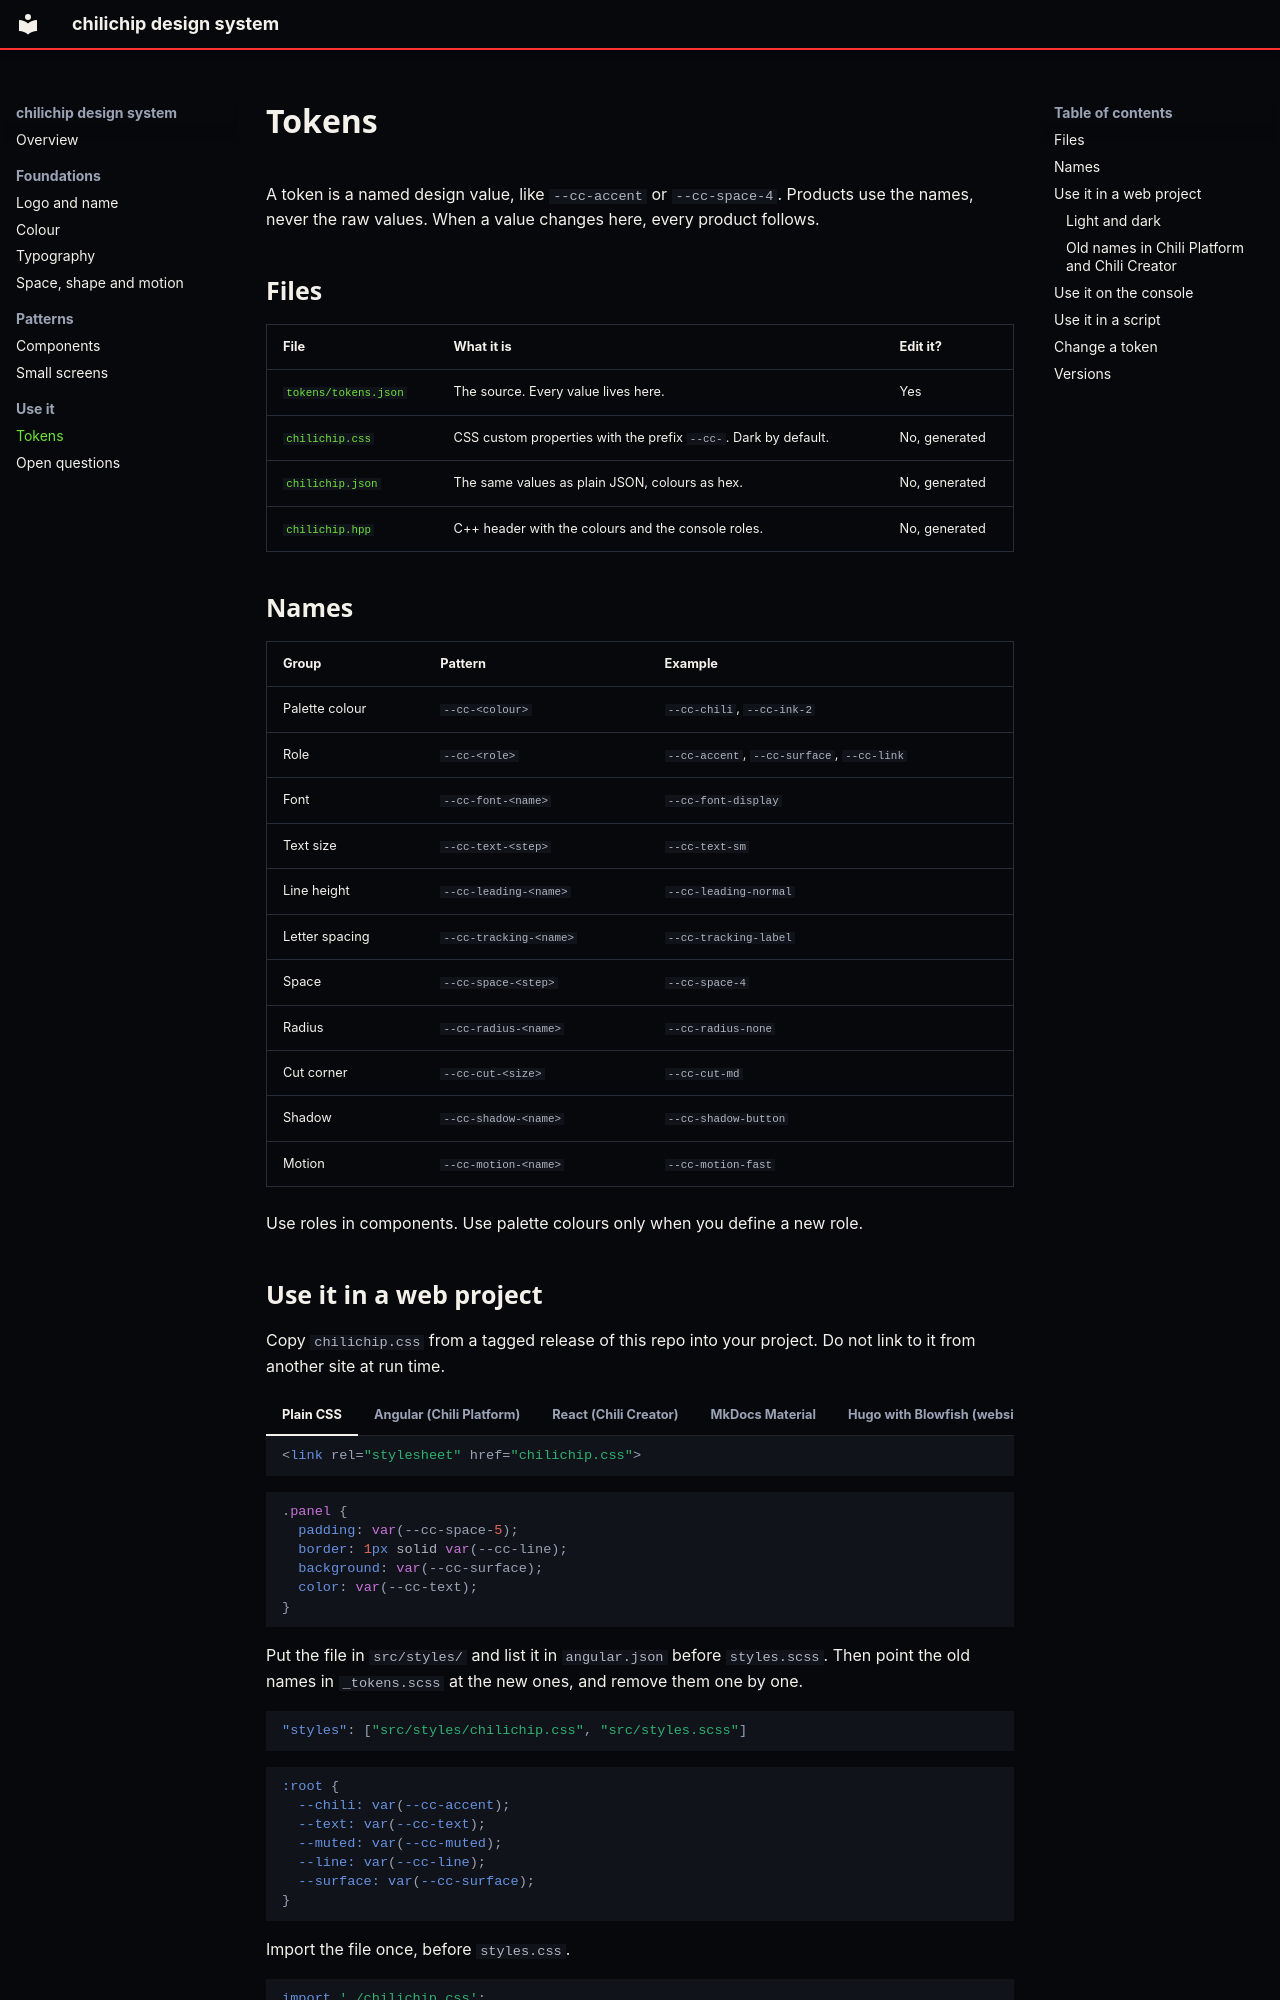

repository: chili-chip/chilichip-brand · page: tokens/index.html · generator: mkdocs

# Tokens

A token is a named design value, like `--cc-accent` or `--cc-space-4`. Products use the names, never the raw values. When a value changes here, every product follows.

## Files

| File | What it is | Edit it? |
| --- | --- | --- |
| [`tokens/tokens.json`](https://github.com/chili-chip/chilichip-brand/blob/main/tokens/tokens.json) | The source. Every value lives here. | Yes |
| [`chilichip.css`](tokens/chilichip.css) | CSS custom properties with the prefix `--cc-`. Dark by default. | No, generated |
| [`chilichip.json`](tokens/chilichip.json) | The same values as plain JSON, colours as hex. | No, generated |
| [`chilichip.hpp`](tokens/chilichip.hpp) | C++ header with the colours and the console roles. | No, generated |

## Names

| Group | Pattern | Example |
| --- | --- | --- |
| Palette colour | `--cc-<colour>` | `--cc-chili`, `--cc-ink-2` |
| Role | `--cc-<role>` | `--cc-accent`, `--cc-surface`, `--cc-link` |
| Font | `--cc-font-<name>` | `--cc-font-display` |
| Text size | `--cc-text-<step>` | `--cc-text-sm` |
| Line height | `--cc-leading-<name>` | `--cc-leading-normal` |
| Letter spacing | `--cc-tracking-<name>` | `--cc-tracking-label` |
| Space | `--cc-space-<step>` | `--cc-space-4` |
| Radius | `--cc-radius-<name>` | `--cc-radius-none` |
| Cut corner | `--cc-cut-<size>` | `--cc-cut-md` |
| Shadow | `--cc-shadow-<name>` | `--cc-shadow-button` |
| Motion | `--cc-motion-<name>` | `--cc-motion-fast` |

Use roles in components. Use palette colours only when you define a new role.
